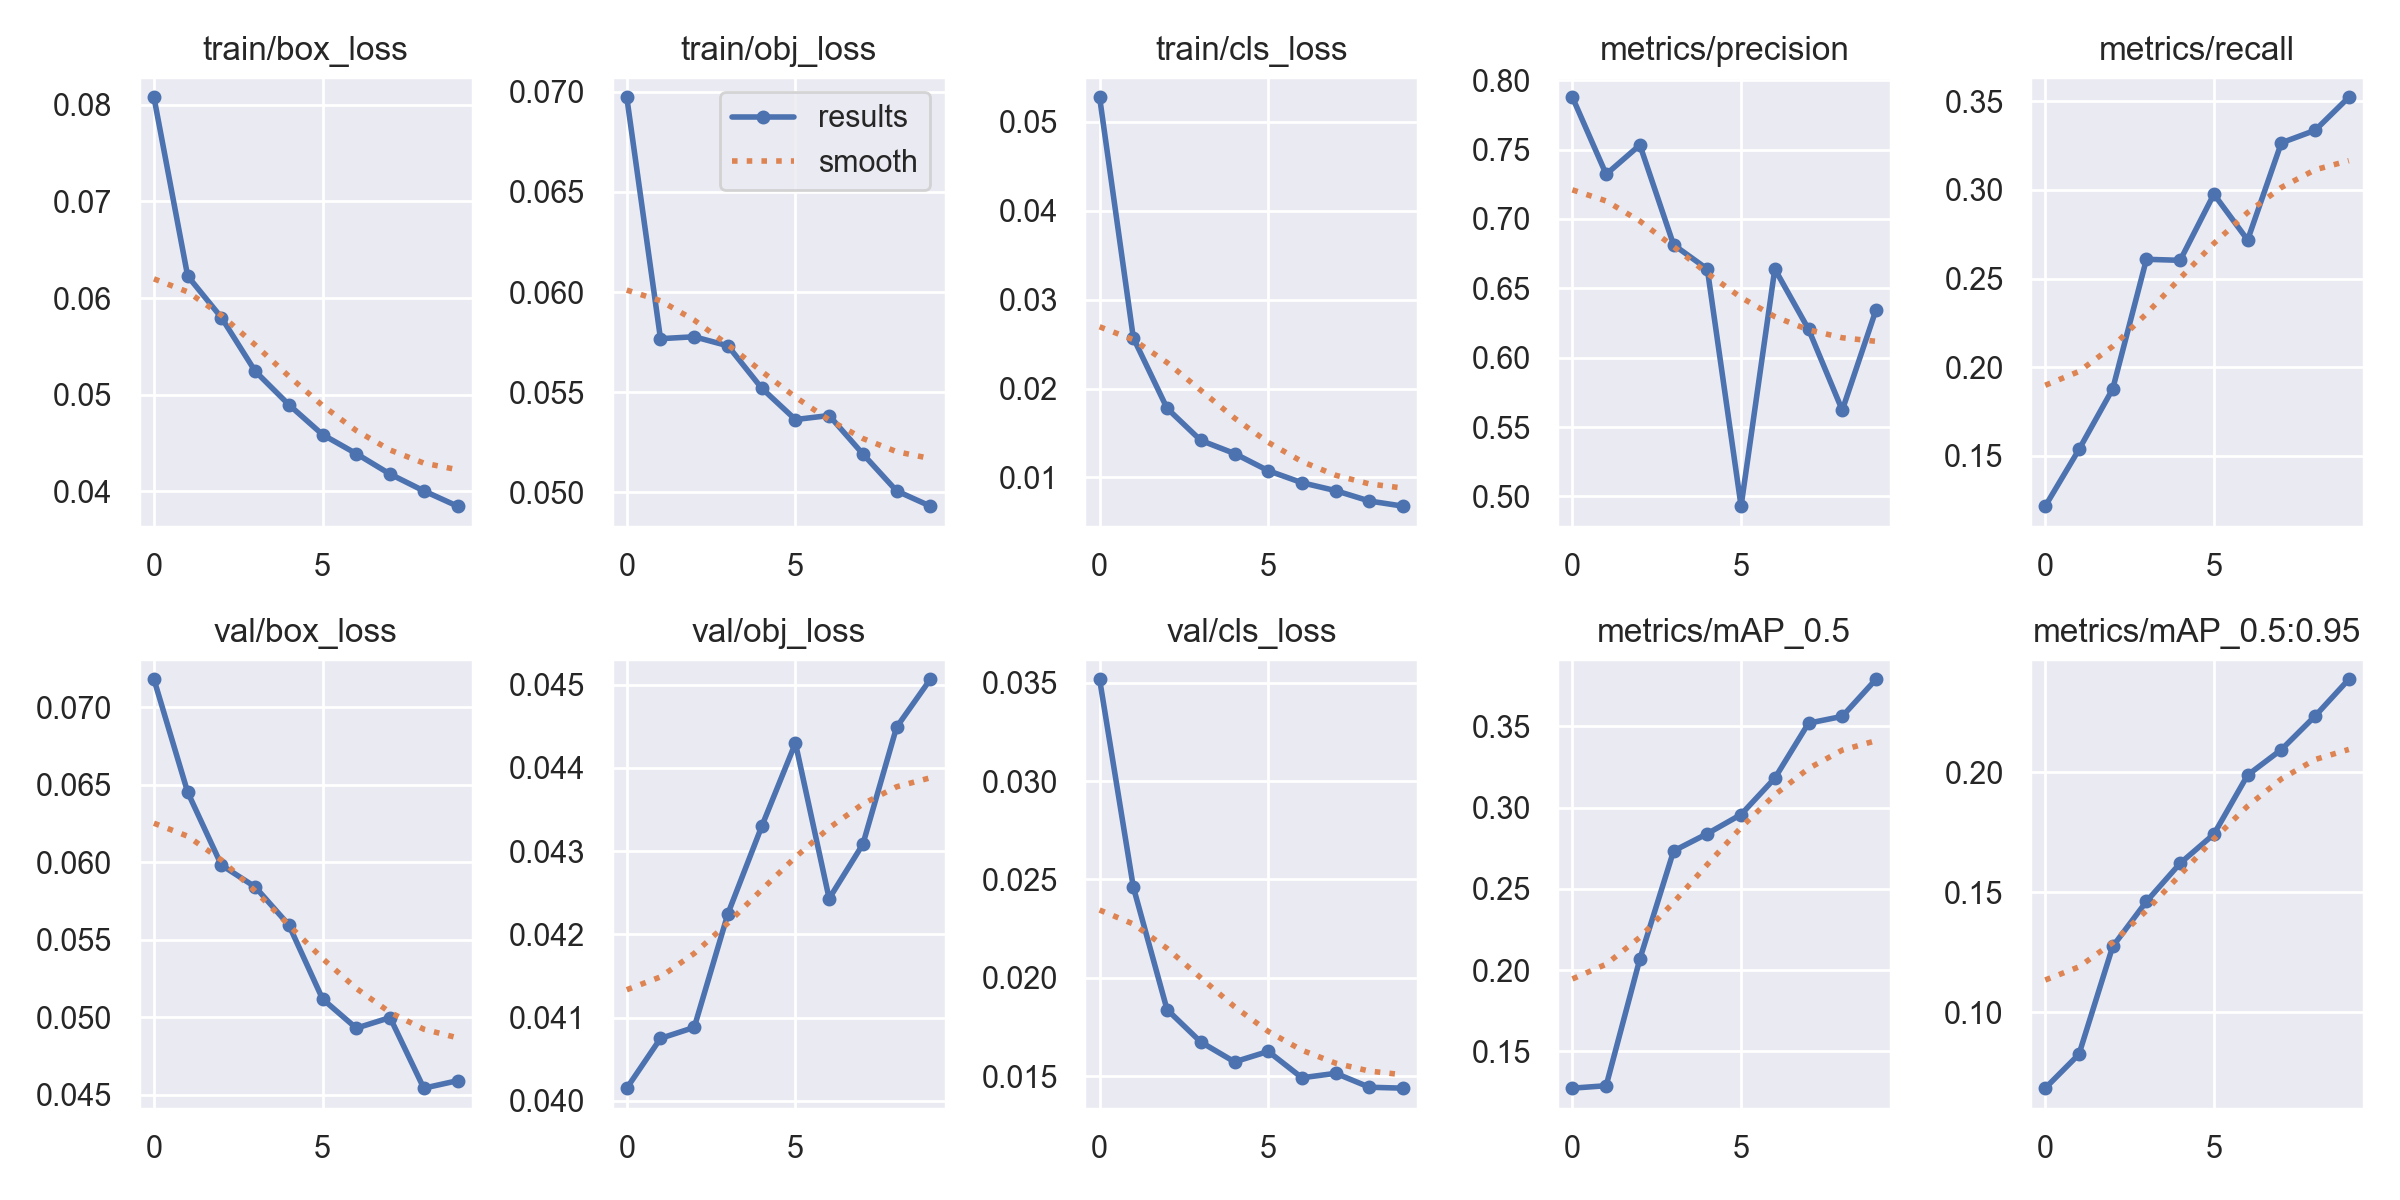

Values plotted in this chart, from the file beside it:
epoch, train/box_loss, train/obj_loss, train/cls_loss, metrics/precision, metrics/recall, metrics/mAP_0.5, metrics/mAP_0.5:0.95, val/box_loss, val/obj_loss, val/cls_loss, x/lr0, x/lr1, x/lr2
0, 0.08077, 0.06973, 0.05274, 0.7877, 0.1216, 0.1274, 0.06848, 0.07179, 0.04015, 0.03518, 0.07013, 0.003319, 0.003319
1, 0.06228, 0.05767, 0.02569, 0.7322, 0.1536, 0.1289, 0.0826, 0.06451, 0.04075, 0.02461, 0.03947, 0.005994, 0.005994
2, 0.05799, 0.05777, 0.01777, 0.7533, 0.1877, 0.2069, 0.1274, 0.05981, 0.04088, 0.01838, 0.00815, 0.008009, 0.008009
3, 0.05244, 0.05731, 0.01416, 0.6813, 0.2609, 0.2733, 0.1462, 0.05841, 0.04225, 0.01674, 0.00703, 0.00703, 0.00703
4, 0.04897, 0.0552, 0.01269, 0.6638, 0.2603, 0.284, 0.1621, 0.05595, 0.0433, 0.01573, 0.00703, 0.00703, 0.00703
5, 0.04588, 0.05363, 0.01076, 0.4929, 0.2976, 0.2958, 0.1742, 0.05118, 0.0443, 0.01626, 0.00604, 0.00604, 0.00604
6, 0.0439, 0.05383, 0.009407, 0.6639, 0.2717, 0.3181, 0.1988, 0.0493, 0.04243, 0.01492, 0.00505, 0.00505, 0.00505
7, 0.0418, 0.05191, 0.008515, 0.6205, 0.3266, 0.3519, 0.2094, 0.04999, 0.04308, 0.01515, 0.00406, 0.00406, 0.00406
8, 0.04006, 0.05007, 0.007349, 0.5621, 0.3336, 0.3561, 0.2233, 0.04544, 0.04449, 0.01444, 0.00307, 0.00307, 0.00307
9, 0.03848, 0.04931, 0.006771, 0.6344, 0.3523, 0.3789, 0.2386, 0.04592, 0.04507, 0.01439, 0.00208, 0.00208, 0.00208
